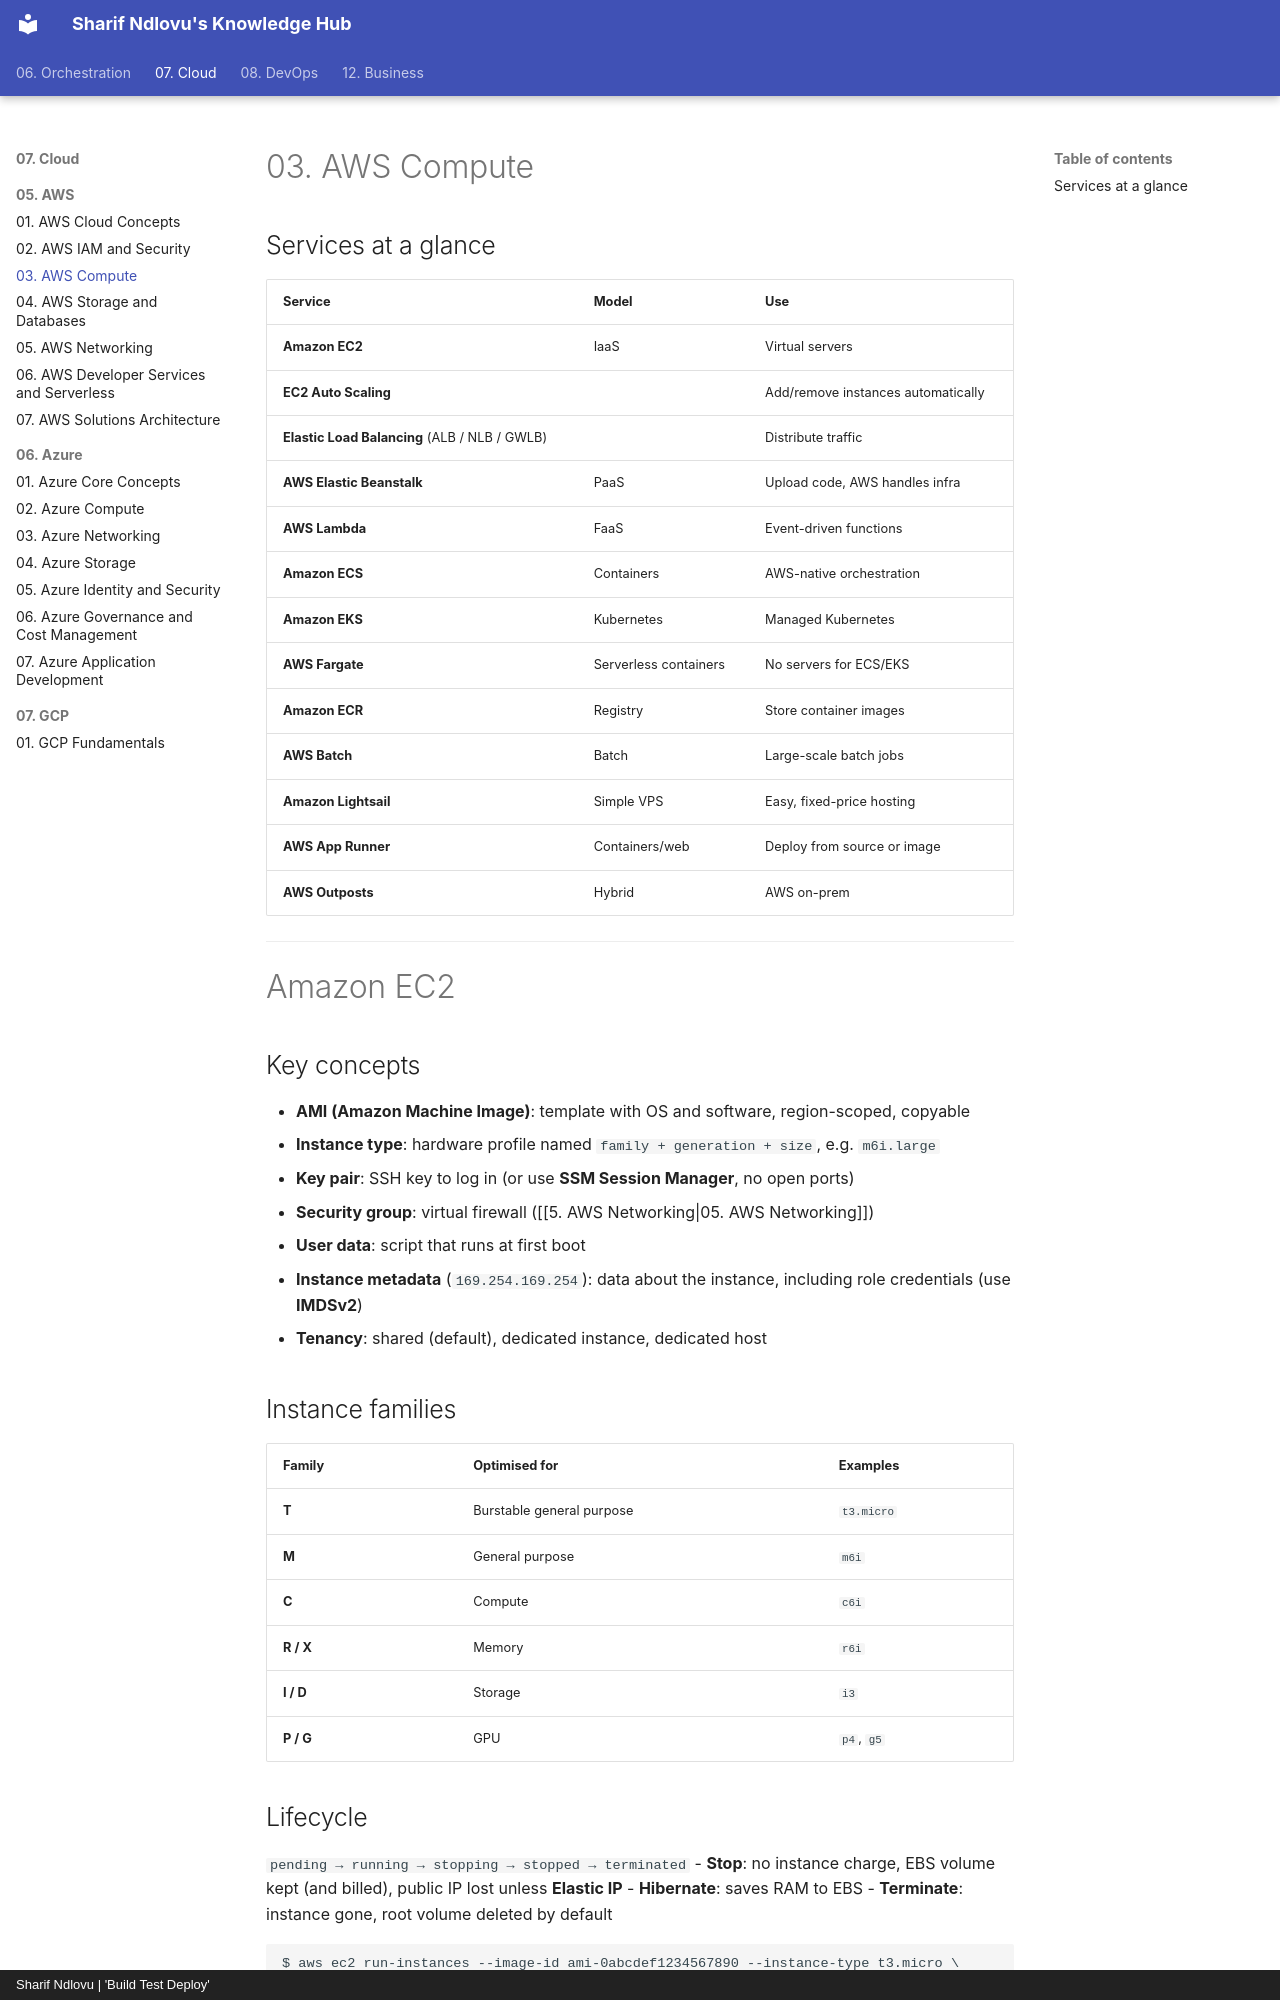

repository: sharifndlovu123/knowledge_base_map · page: 07. Cloud/05. AWS/3. AWS Compute.html · generator: mkdocs · copyright: Sharif Ndlovu | 'Build Test Deploy'

# 03. AWS Compute

## Services at a glance

| Service | Model | Use |
| ------- | ----- | --- |
| **Amazon EC2** | IaaS | Virtual servers |
| **EC2 Auto Scaling** | | Add/remove instances automatically |
| **Elastic Load Balancing** (ALB / NLB / GWLB) | | Distribute traffic |
| **AWS Elastic Beanstalk** | PaaS | Upload code, AWS handles infra |
| **AWS Lambda** | FaaS | Event-driven functions |
| **Amazon ECS** | Containers | AWS-native orchestration |
| **Amazon EKS** | Kubernetes | Managed Kubernetes |
| **AWS Fargate** | Serverless containers | No servers for ECS/EKS |
| **Amazon ECR** | Registry | Store container images |
| **AWS Batch** | Batch | Large-scale batch jobs |
| **Amazon Lightsail** | Simple VPS | Easy, fixed-price hosting |
| **AWS App Runner** | Containers/web | Deploy from source or image |
| **AWS Outposts** | Hybrid | AWS on-prem |

---

# Amazon EC2

## Key concepts
- **AMI (Amazon Machine Image)**: template with OS and software, region-scoped, copyable
- **Instance type**: hardware profile named `family + generation + size`, e.g. `m6i.large`
- **Key pair**: SSH key to log in (or use **SSM Session Manager**, no open ports)
- **Security group**: virtual firewall ([[5. AWS Networking|05. AWS Networking]])
- **User data**: script that runs at first boot
- **Instance metadata** (`169.254.169.254`): data about the instance, including role credentials (use **IMDSv2**)
- **Tenancy**: shared (default), dedicated instance, dedicated host

## Instance families

| Family | Optimised for | Examples |
| ------ | ------------- | -------- |
| **T** | Burstable general purpose | `t3.micro` |
| **M** | General purpose | `m6i` |
| **C** | Compute | `c6i` |
| **R / X** | Memory | `r6i` |
| **I / D** | Storage | `i3` |
| **P / G** | GPU | `p4`, `g5` |
